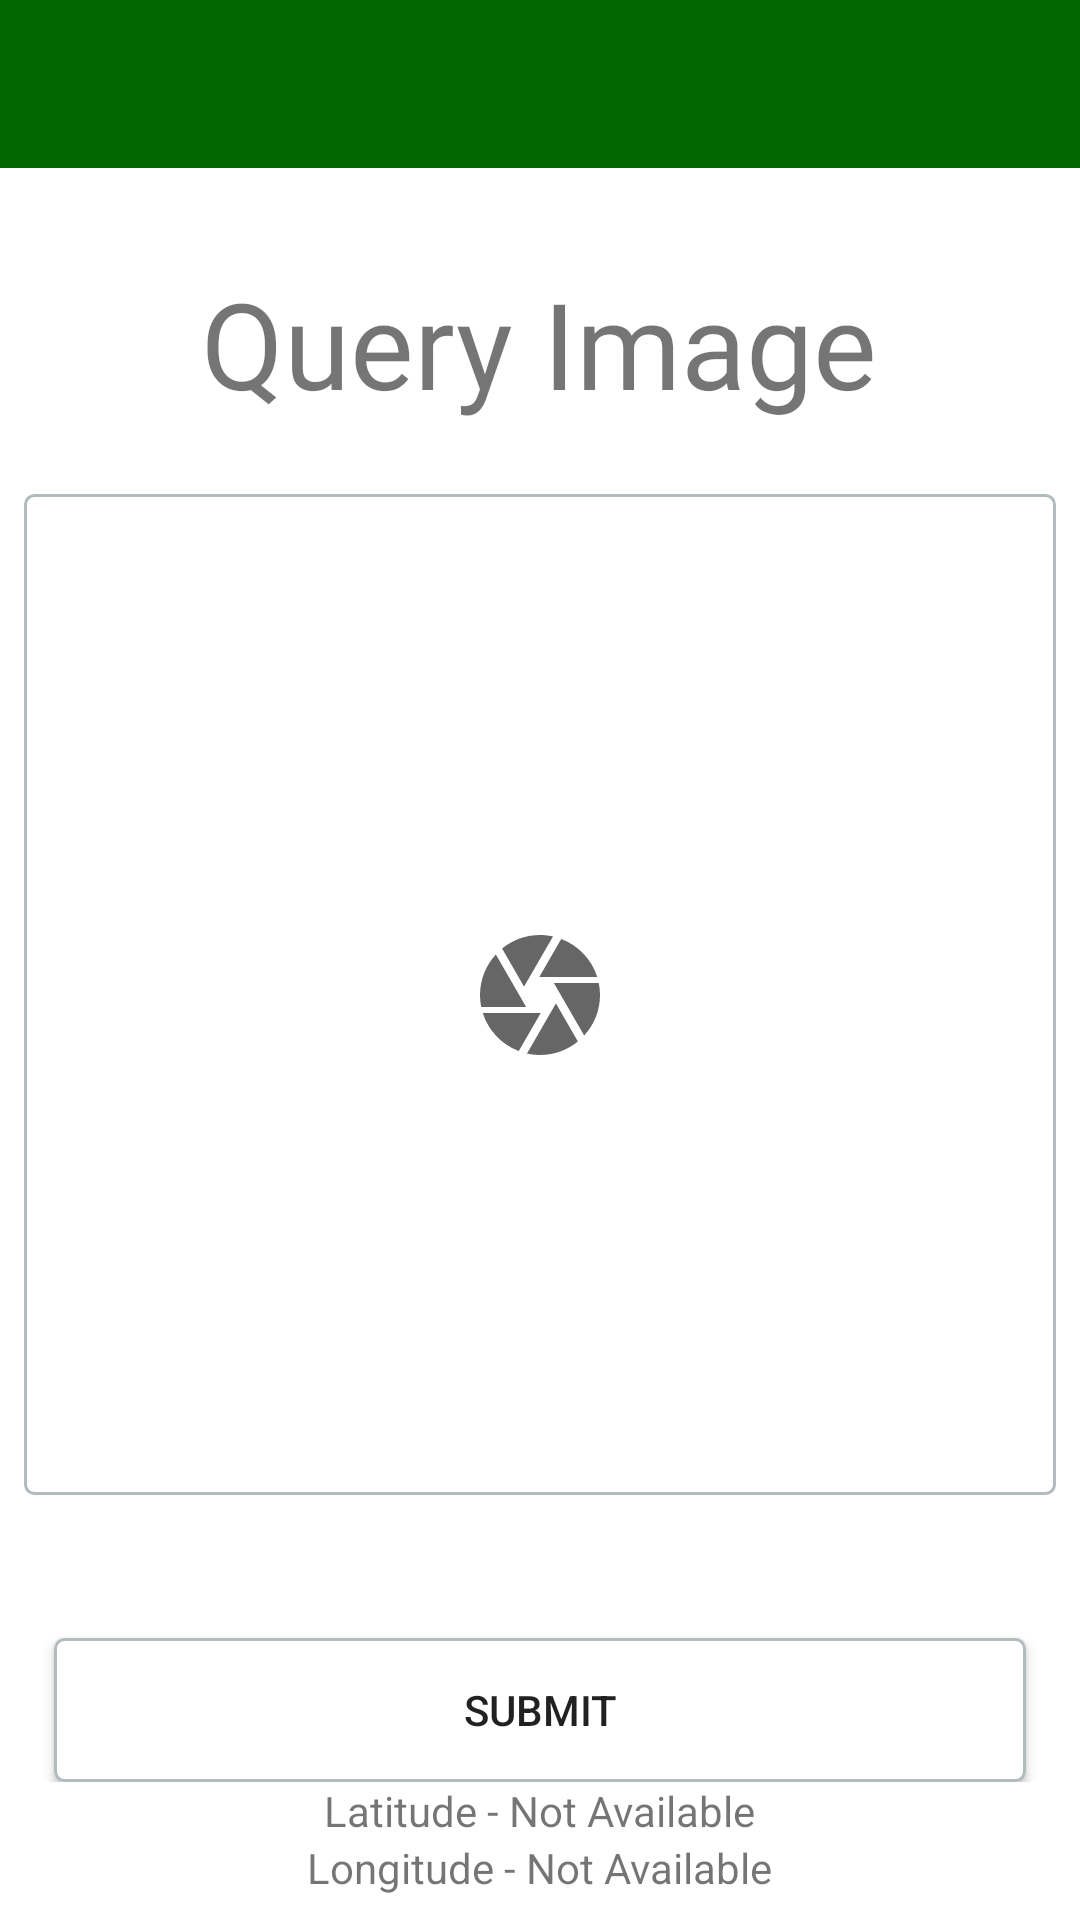

Reconstruct the res/layout file that produces this screen, plus the resources it refers to.
<!-- AndroidManifest.xml: application theme Theme.CropIdentifier -->
<!-- res/layout/activity_query_image.xml -->
<?xml version="1.0" encoding="utf-8"?>
<LinearLayout xmlns:android="http://schemas.android.com/apk/res/android"
    xmlns:app="http://schemas.android.com/apk/res-auto"
    xmlns:tools="http://schemas.android.com/tools"
    android:layout_width="match_parent"
    android:layout_height="match_parent"
    android:orientation="vertical"
    tools:context=".activities.QueryImage">

    <LinearLayout
        android:layout_width="match_parent"
        android:layout_height="wrap_content">

        <include layout="@layout/custom_toolbar"/>

    </LinearLayout>

    <LinearLayout
        android:layout_width="match_parent"
        android:layout_height="0dp"
        android:orientation="vertical"
        android:layout_weight="10"
        android:padding="8dp">

        <LinearLayout
            android:layout_width="match_parent"
            android:layout_height="wrap_content"
            android:layout_weight="1"
            android:gravity="center"
            android:orientation="vertical">

            <TextView
                android:text="Query Image"
                android:fontFamily="@font/comicsans"
                android:textSize="40sp"
                android:layout_width="wrap_content"
                android:layout_height="wrap_content"/>


        </LinearLayout>

        <LinearLayout
            android:layout_width="match_parent"
            android:layout_height="wrap_content"
            android:layout_weight="6"
            android:gravity="center"
            android:orientation="vertical">

            <ImageButton
                android:onClick="pickImage"
                android:src="@drawable/ic_baseline_camera_24"
                android:background="@drawable/bg_round_et"
                android:layout_width="match_parent"
                android:layout_height="match_parent"
                android:id="@+id/pick_image"/>

            <ImageView
                android:onClick="pickImage"
                android:src="@drawable/ic_baseline_camera_24"
                android:scaleType="fitXY"
                android:layout_width="match_parent"
                android:visibility="gone"
                android:layout_height="match_parent"
                android:id="@+id/iv_image"/>

        </LinearLayout>

        <LinearLayout
            android:layout_width="match_parent"
            android:layout_height="wrap_content"
            android:gravity="bottom|center"
            android:layout_weight="1"
            android:orientation="horizontal">

            <Button
                android:layout_marginStart="10dp"
                android:layout_marginEnd="10dp"
                android:text="Submit"
                android:onClick="uploadQuery"
                android:background="@drawable/bg_round_et"
                android:layout_width="match_parent"
                android:layout_height="wrap_content"/>

        </LinearLayout>

        <TextView
            android:layout_width="wrap_content"
            android:layout_height="wrap_content"
            android:layout_gravity="center"
            android:text="Latitude - Not Available"
            android:id="@+id/tv_long"/>

        <TextView
            android:layout_width="wrap_content"
            android:layout_height="wrap_content"
            android:text="Longitude - Not Available"
            android:layout_gravity="center"
            android:id="@+id/tv_lat"/>

    </LinearLayout>



</LinearLayout>
<!-- res/layout/custom_toolbar.xml (included above) -->
<?xml version="1.0" encoding="utf-8"?>
<androidx.appcompat.widget.Toolbar xmlns:android="http://schemas.android.com/apk/res/android"
    android:layout_width="match_parent"
    android:layout_height="?attr/actionBarSize"
    xmlns:app="http://schemas.android.com/apk/res-auto"
    android:id="@+id/toolbar"
    android:background="@color/appTheme"
    >

</androidx.appcompat.widget.Toolbar>
<!-- resources referenced by this layout -->
<resources>
  <color name="appTheme">#006600</color>
  <!-- drawable bg_round_et (drawable) -->
  <?xml version="1.0" encoding="UTF-8"?>
  <shape xmlns:android="http://schemas.android.com/apk/res/android">
      <solid android:color="#FFFFFF"/>
      <stroke android:width="1dp" android:color="#B1BCBE" />
      <corners android:radius="3dp"/>
      <padding android:left="0dp" android:top="0dp" android:right="0dp" android:bottom="0dp" />
  </shape>
  <!-- drawable ic_baseline_camera_24 (drawable) -->
  <vector android:height="48dp" android:tint="?attr/colorControlNormal"
      android:viewportHeight="24" android:viewportWidth="24"
      android:width="48dp" xmlns:android="http://schemas.android.com/apk/res/android">
      <path android:fillColor="@android:color/white" android:pathData="M9.4,10.5l4.77,-8.26C13.47,2.09 12.75,2 12,2c-2.4,0 -4.6,0.85 -6.32,2.25l3.66,6.35 0.06,-0.1zM21.54,9c-0.92,-2.92 -3.15,-5.26 -6,-6.34L11.88,9h9.66zM21.8,10h-7.49l0.29,0.5 4.76,8.25C21,16.97 22,14.61 22,12c0,-0.69 -0.07,-1.35 -0.2,-2zM8.54,12l-3.9,-6.75C3.01,7.03 2,9.39 2,12c0,0.69 0.07,1.35 0.2,2h7.49l-1.15,-2zM2.46,15c0.92,2.92 3.15,5.26 6,6.34L12.12,15L2.46,15zM13.73,15l-3.9,6.76c0.7,0.15 1.42,0.24 2.17,0.24 2.4,0 4.6,-0.85 6.32,-2.25l-3.66,-6.35 -0.93,1.6z"/>
  </vector>
  <style name="Theme.CropIdentifier" parent="Theme.MaterialComponents.DayNight.DarkActionBar">
          
          <item name="colorPrimary">@color/appTheme</item>
          <item name="colorPrimaryVariant">@color/purple_700</item>
          <item name="colorOnPrimary">@color/white</item>
          
          <item name="colorSecondary">@color/teal_200</item>
          <item name="colorSecondaryVariant">@color/teal_700</item>
          <item name="colorOnSecondary">@color/black</item>
          
          <item name="android:statusBarColor" tools:targetApi="l">?attr/colorPrimary</item>
          
      </style>
  <color name="purple_700">#FF3700B3</color>
  <color name="white">#FFFFFFFF</color>
  <color name="teal_200">#FF03DAC5</color>
  <color name="teal_700">#FF018786</color>
  <color name="black">#FF000000</color>
</resources>
